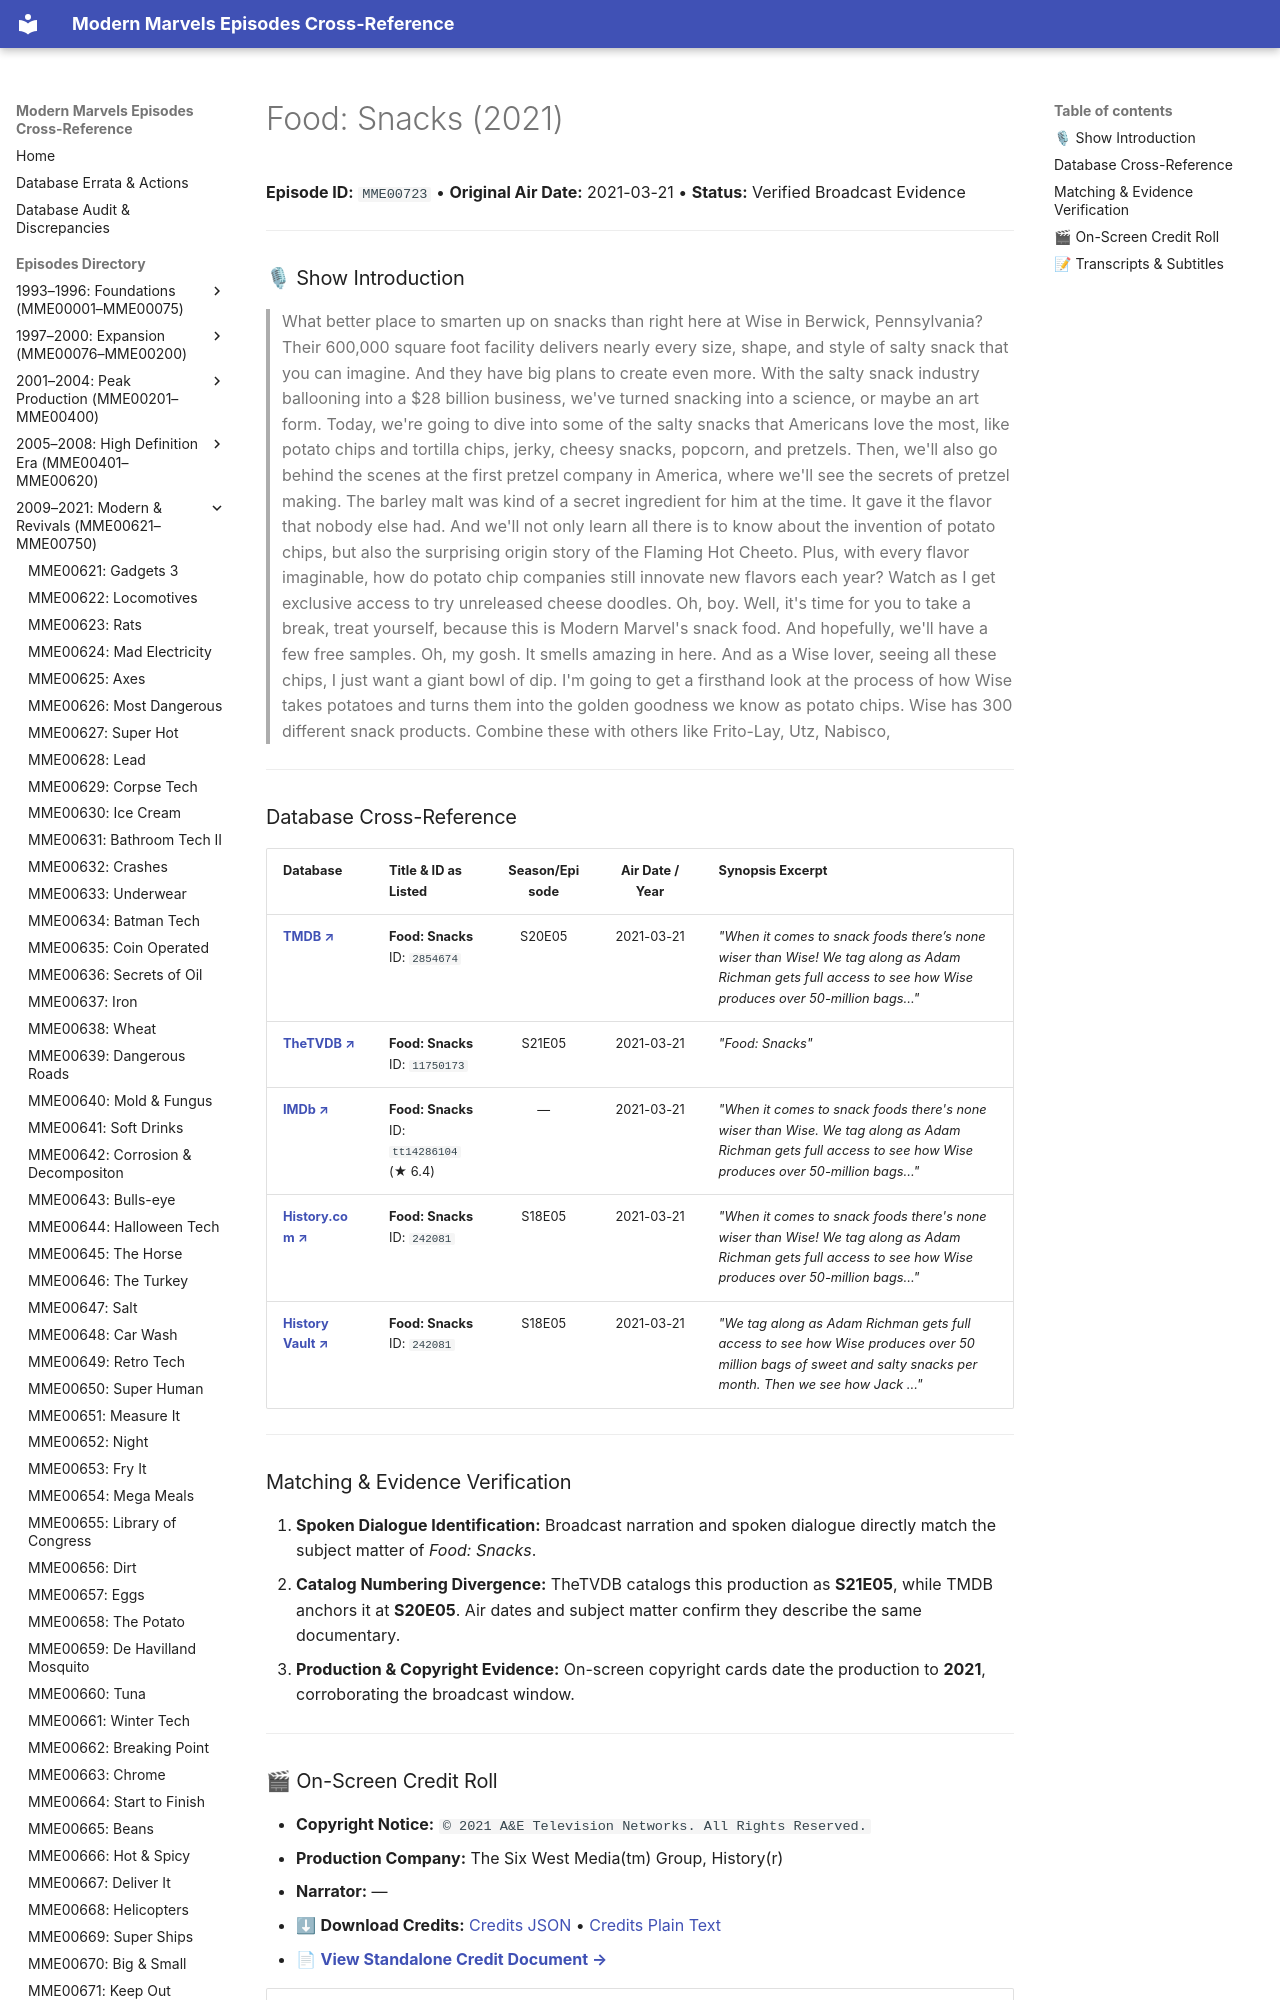

repository: ModernMarvelsFan/ModernMarvels · page: episodes/MME00723/index.html · generator: mkdocs

# Food: Snacks (2021)

**Episode ID:** `MME00723` • **Original Air Date:** 2021-03-21 • **Status:** Verified Broadcast Evidence

---

### 🎙 Show Introduction

> What better place to smarten up on snacks than right here at Wise in Berwick, Pennsylvania? Their 600,000 square foot facility delivers nearly every size, shape, and style of salty snack that you can imagine. And they have big plans to create even more. With the salty snack industry ballooning into a $28 billion business, we've turned snacking into a science, or maybe an art form. Today, we're going to dive into some of the salty snacks that Americans love the most, like potato chips and tortilla chips, jerky, cheesy snacks, popcorn, and pretzels. Then, we'll also go behind the scenes at the first pretzel company in America, where we'll see the secrets of pretzel making. The barley malt was kind of a secret ingredient for him at the time. It gave it the flavor that nobody else had. And we'll not only learn all there is to know about the invention of potato chips, but also the surprising origin story of the Flaming Hot Cheeto. Plus, with every flavor imaginable, how do potato chip companies still innovate new flavors each year? Watch as I get exclusive access to try unreleased cheese doodles. Oh, boy. Well, it's time for you to take a break, treat yourself, because this is Modern Marvel's snack food. And hopefully, we'll have a few free samples. Oh, my gosh. It smells amazing in here. And as a Wise lover, seeing all these chips, I just want a giant bowl of dip. I'm going to get a firsthand look at the process of how Wise takes potatoes and turns them into the golden goodness we know as potato chips. Wise has 300 different snack products. Combine these with others like Frito-Lay, Utz, Nabisco,

---
